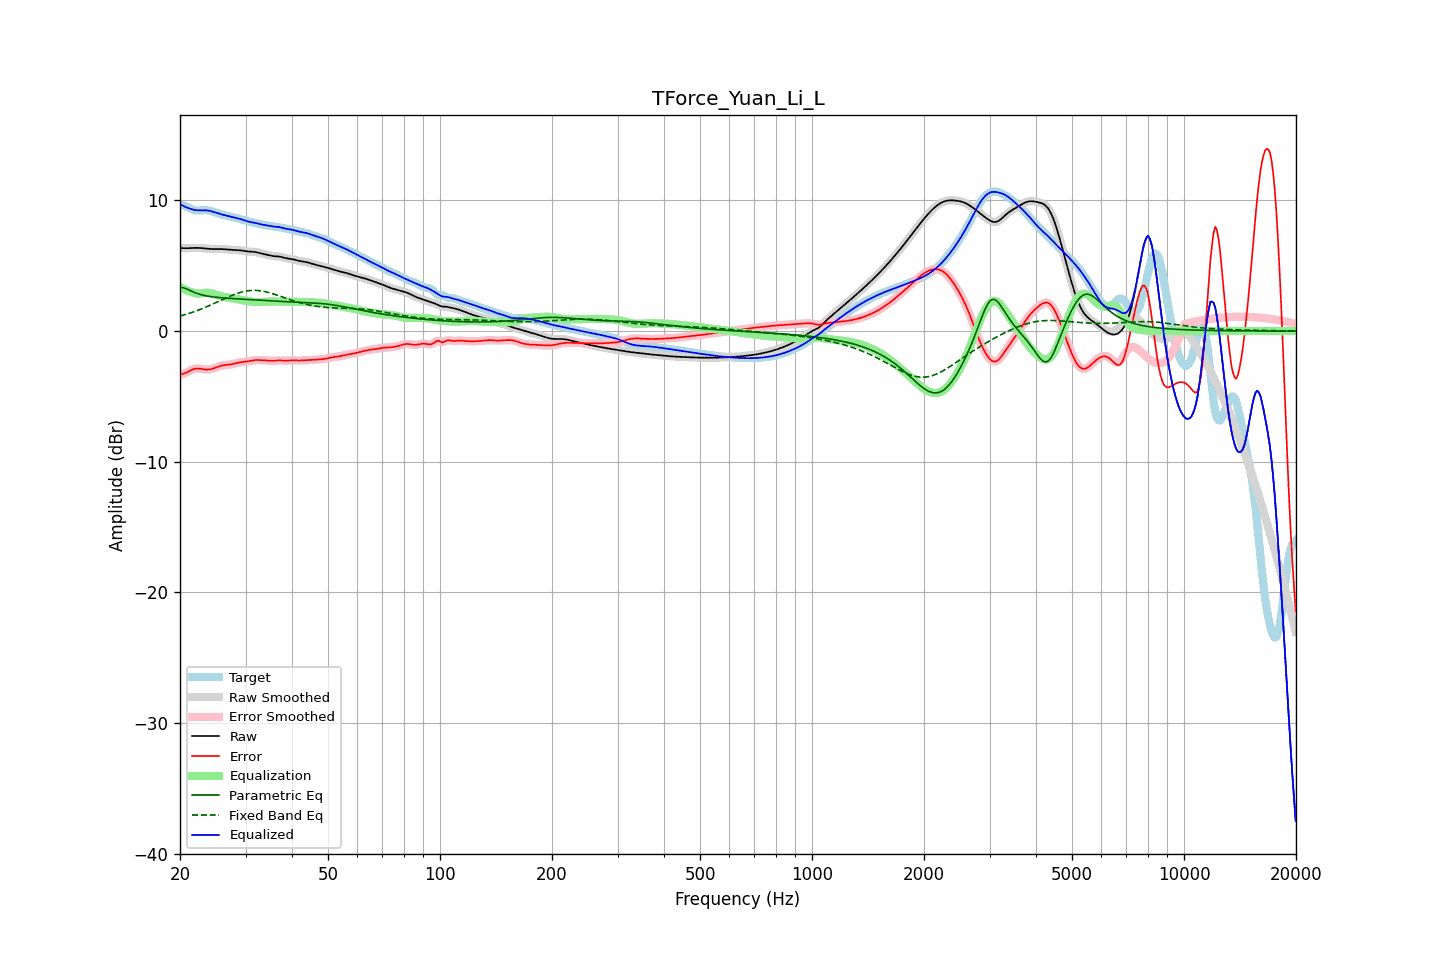

Data behind this chart, as committed beside it:
frequency, raw, error, smoothed, error_smoothed, equalization, parametric_eq, fixed_band_eq, equalized_raw, equalized_smoothed, target
20.00, 6.36, -3.31, 6.36, -3.31, 3.38, 3.35, 1.15, 9.74, 9.74, 9.68
20.20, 6.35, -3.30, 6.35, -3.30, 3.31, 3.34, 1.18, 9.66, 9.66, 9.65
20.40, 6.35, -3.27, 6.35, -3.27, 3.24, 3.32, 1.22, 9.59, 9.59, 9.62
20.61, 6.34, -3.23, 6.34, -3.23, 3.18, 3.28, 1.26, 9.52, 9.52, 9.57
20.81, 6.34, -3.17, 6.34, -3.17, 3.12, 3.24, 1.29, 9.47, 9.47, 9.51
21.02, 6.35, -3.11, 6.35, -3.11, 3.07, 3.18, 1.33, 9.42, 9.42, 9.45
21.23, 6.35, -3.04, 6.35, -3.04, 3.03, 3.12, 1.37, 9.38, 9.38, 9.39
21.44, 6.36, -2.98, 6.36, -2.98, 2.99, 3.07, 1.41, 9.35, 9.35, 9.33
21.66, 6.36, -2.93, 6.36, -2.92, 2.94, 3.01, 1.45, 9.31, 9.31, 9.29
21.87, 6.37, -2.88, 6.37, -2.89, 2.91, 2.96, 1.50, 9.27, 9.27, 9.25
22.09, 6.37, -2.87, 6.37, -2.87, 2.88, 2.91, 1.54, 9.25, 9.25, 9.23
22.31, 6.37, -2.86, 6.37, -2.86, 2.87, 2.87, 1.59, 9.24, 9.24, 9.23
22.54, 6.36, -2.87, 6.36, -2.87, 2.88, 2.82, 1.63, 9.24, 9.24, 9.23
22.76, 6.35, -2.89, 6.35, -2.89, 2.89, 2.79, 1.68, 9.24, 9.24, 9.24
22.99, 6.34, -2.91, 6.34, -2.91, 2.90, 2.76, 1.73, 9.25, 9.25, 9.25
23.22, 6.33, -2.93, 6.33, -2.93, 2.92, 2.73, 1.78, 9.25, 9.25, 9.26
23.45, 6.32, -2.94, 6.32, -2.94, 2.93, 2.70, 1.83, 9.24, 9.24, 9.26
23.69, 6.30, -2.94, 6.30, -2.94, 2.93, 2.68, 1.89, 9.23, 9.23, 9.25
23.92, 6.29, -2.94, 6.29, -2.93, 2.92, 2.66, 1.94, 9.21, 9.21, 9.23
24.16, 6.28, -2.92, 6.28, -2.92, 2.90, 2.64, 1.99, 9.19, 9.19, 9.20
24.40, 6.28, -2.89, 6.28, -2.89, 2.88, 2.63, 2.05, 9.16, 9.16, 9.16
24.65, 6.28, -2.85, 6.28, -2.85, 2.84, 2.61, 2.10, 9.12, 9.12, 9.12
24.89, 6.28, -2.80, 6.28, -2.80, 2.80, 2.60, 2.16, 9.08, 9.08, 9.08
25.14, 6.28, -2.76, 6.28, -2.76, 2.76, 2.58, 2.22, 9.04, 9.04, 9.04
25.39, 6.28, -2.71, 6.28, -2.71, 2.72, 2.57, 2.27, 9.00, 9.00, 8.99
25.65, 6.28, -2.68, 6.28, -2.68, 2.69, 2.56, 2.33, 8.96, 8.96, 8.95
25.91, 6.28, -2.64, 6.28, -2.64, 2.65, 2.55, 2.39, 8.93, 8.93, 8.92
26.16, 6.27, -2.62, 6.27, -2.62, 2.63, 2.54, 2.44, 8.90, 8.90, 8.89
26.43, 6.26, -2.60, 6.26, -2.60, 2.60, 2.53, 2.50, 8.86, 8.86, 8.86
26.69, 6.25, -2.58, 6.25, -2.58, 2.58, 2.52, 2.56, 8.83, 8.83, 8.83
26.96, 6.24, -2.57, 6.24, -2.57, 2.56, 2.51, 2.61, 8.80, 8.80, 8.81
27.23, 6.23, -2.55, 6.23, -2.55, 2.55, 2.50, 2.66, 8.77, 8.77, 8.78
27.50, 6.22, -2.54, 6.22, -2.54, 2.53, 2.50, 2.72, 8.75, 8.75, 8.76
27.77, 6.21, -2.51, 6.21, -2.51, 2.50, 2.49, 2.77, 8.72, 8.72, 8.73
28.05, 6.21, -2.49, 6.21, -2.48, 2.48, 2.48, 2.81, 8.69, 8.69, 8.69
28.33, 6.20, -2.45, 6.20, -2.45, 2.46, 2.47, 2.86, 8.66, 8.66, 8.66
28.62, 6.20, -2.43, 6.20, -2.43, 2.43, 2.47, 2.90, 8.63, 8.63, 8.62
28.90, 6.19, -2.40, 6.19, -2.40, 2.41, 2.46, 2.94, 8.60, 8.60, 8.59
29.19, 6.17, -2.38, 6.17, -2.38, 2.39, 2.45, 2.98, 8.56, 8.56, 8.55
29.48, 6.16, -2.36, 6.16, -2.36, 2.36, 2.44, 3.01, 8.52, 8.52, 8.52
29.78, 6.14, -2.35, 6.14, -2.35, 2.34, 2.44, 3.04, 8.48, 8.48, 8.48
30.08, 6.11, -2.33, 6.12, -2.33, 2.32, 2.43, 3.06, 8.44, 8.44, 8.45
30.38, 6.10, -2.32, 6.10, -2.32, 2.30, 2.42, 3.08, 8.40, 8.40, 8.41
30.68, 6.08, -2.29, 6.09, -2.29, 2.28, 2.41, 3.10, 8.37, 8.37, 8.38
30.99, 6.08, -2.27, 6.08, -2.27, 2.27, 2.41, 3.11, 8.34, 8.34, 8.35
31.30, 6.07, -2.24, 6.07, -2.24, 2.25, 2.40, 3.12, 8.32, 8.32, 8.32
31.61, 6.06, -2.22, 6.06, -2.22, 2.23, 2.39, 3.12, 8.30, 8.30, 8.29
31.93, 6.05, -2.21, 6.05, -2.21, 2.22, 2.38, 3.12, 8.27, 8.27, 8.26
32.24, 6.02, -2.21, 6.02, -2.21, 2.22, 2.38, 3.11, 8.24, 8.24, 8.23
32.57, 6.00, -2.21, 6.00, -2.21, 2.22, 2.37, 3.10, 8.21, 8.21, 8.21
32.89, 5.96, -2.22, 5.96, -2.22, 2.22, 2.36, 3.09, 8.18, 8.18, 8.19
33.22, 5.93, -2.23, 5.93, -2.23, 2.22, 2.36, 3.07, 8.15, 8.16, 8.16
33.55, 5.90, -2.24, 5.90, -2.24, 2.23, 2.35, 3.05, 8.13, 8.13, 8.14
33.89, 5.87, -2.24, 5.87, -2.24, 2.24, 2.34, 3.02, 8.12, 8.11, 8.11
34.23, 5.84, -2.25, 5.84, -2.25, 2.25, 2.33, 2.99, 8.10, 8.09, 8.09
34.57, 5.81, -2.26, 5.81, -2.26, 2.26, 2.33, 2.96, 8.07, 8.07, 8.07
34.92, 5.78, -2.27, 5.78, -2.27, 2.26, 2.32, 2.93, 8.05, 8.05, 8.05
35.27, 5.76, -2.27, 5.76, -2.27, 2.26, 2.31, 2.89, 8.02, 8.02, 8.03
35.62, 5.74, -2.27, 5.74, -2.27, 2.26, 2.31, 2.85, 8.00, 8.00, 8.01
35.97, 5.73, -2.27, 5.73, -2.27, 2.26, 2.30, 2.81, 7.99, 7.99, 8.00
... 635 more rows
